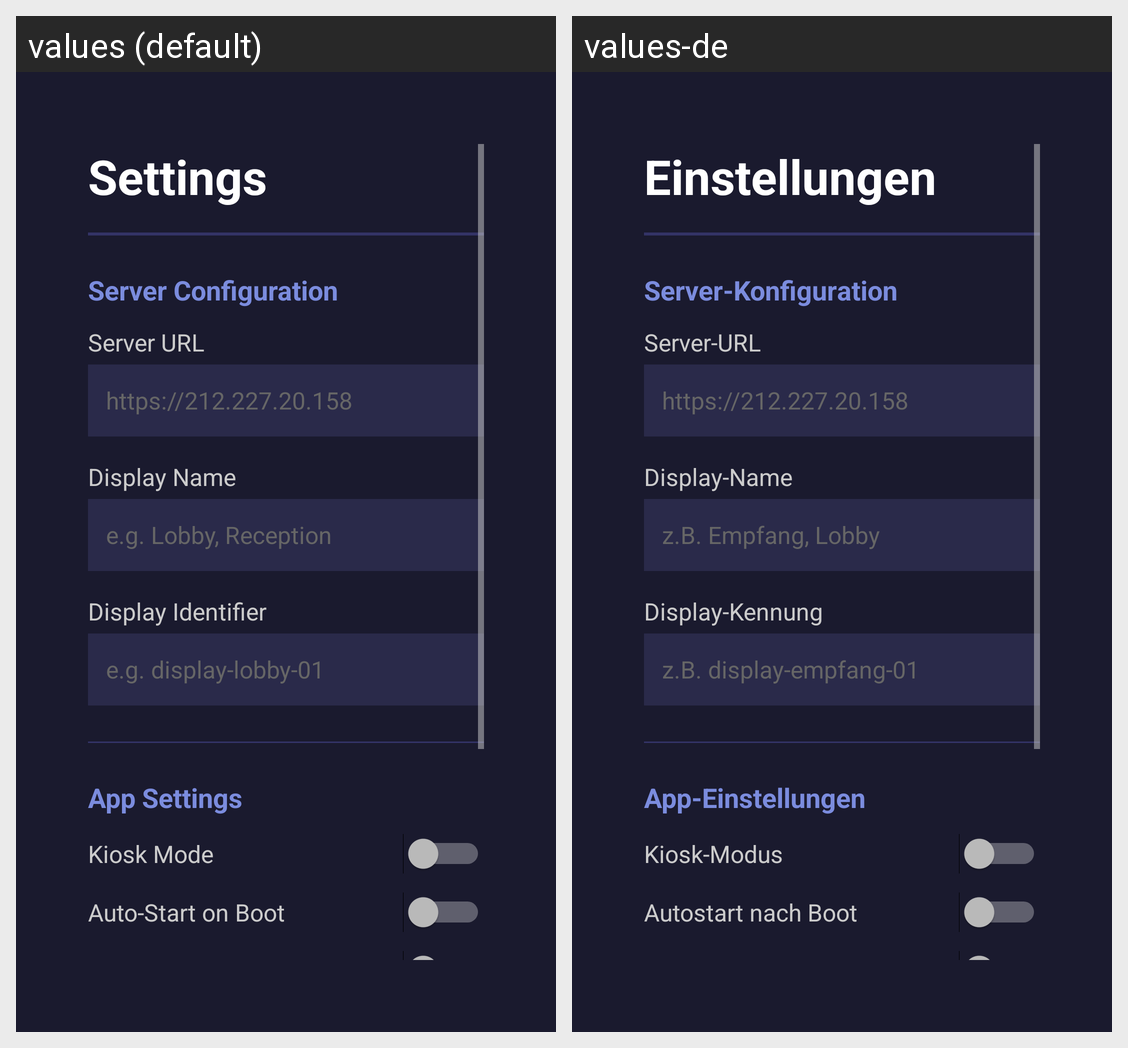

Strings drawn on this Android screen and how each of the app's shown locales translates them:
Android screen res/layout/activity_settings.xml rendered under 2 locales, left to right: values (default), values-de. Device: Nexus 5 (rendered at 1080×1920; each locale shown at half size, 540×960, under a caption strip naming it); theme Theme.PrascoTV.Settings.
Strings drawn on this screen, with the default value and each locale's value (text and hints the layout hard-codes, and strings that could not be matched under every locale, appear in the picture but are not listed):

settings_title
  values: Settings
  values-de: Einstellungen

settings_section_server
  values: Server Configuration
  values-de: Server-Konfiguration

settings_server_url
  values: Server URL
  values-de: Server-URL

settings_server_url_hint
  values: https://212.227.20.158
  values-de: https://212.227.20.158

settings_display_name
  values: Display Name
  values-de: Display-Name

settings_display_name_hint
  values: e.g. Lobby, Reception
  values-de: z.B. Empfang, Lobby

settings_display_identifier
  values: Display Identifier
  values-de: Display-Kennung

settings_display_identifier_hint
  values: e.g. display-lobby-01
  values-de: z.B. display-empfang-01

settings_section_app
  values: App Settings
  values-de: App-Einstellungen

settings_kiosk_mode
  values: Kiosk Mode
  values-de: Kiosk-Modus

settings_auto_start
  values: Auto-Start on Boot
  values-de: Autostart nach Boot
